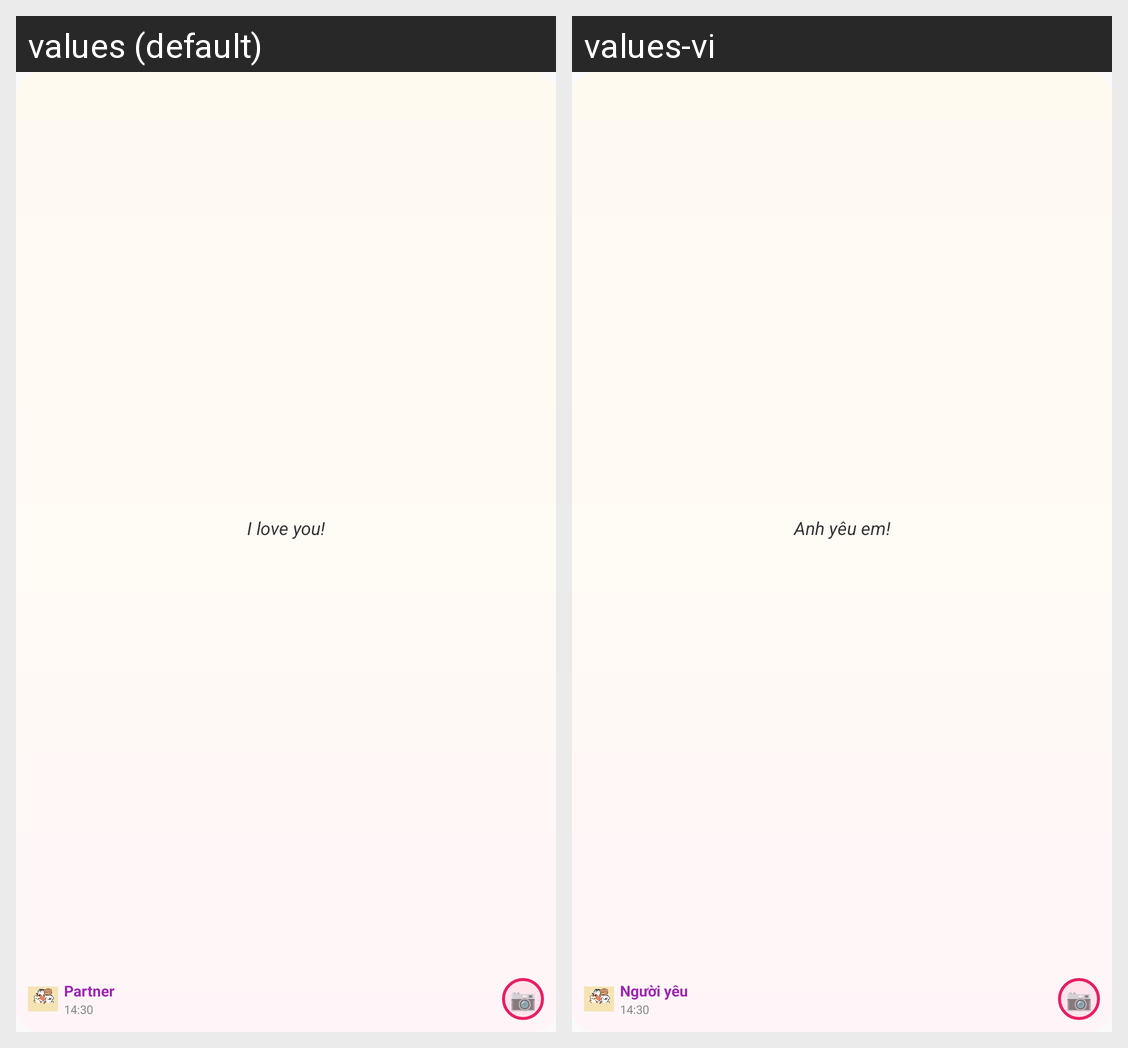

Strings drawn on this Android screen and how each of the app's shown locales translates them:
Android screen res/layout/widget_locket.xml rendered under 2 locales, left to right: values (default), values-vi. Device: Nexus 5 (rendered at 1080×1920; each locale shown at half size, 540×960, under a caption strip naming it); theme Theme.CoupleApp.
Strings drawn on this screen, with the default value and each locale's value (text and hints the layout hard-codes, and strings that could not be matched under every locale, appear in the picture but are not listed):

widget_i_love_you
  values: I love you!
  values-vi: Anh yêu em!

partner
  values: Partner
  values-vi: Người yêu
